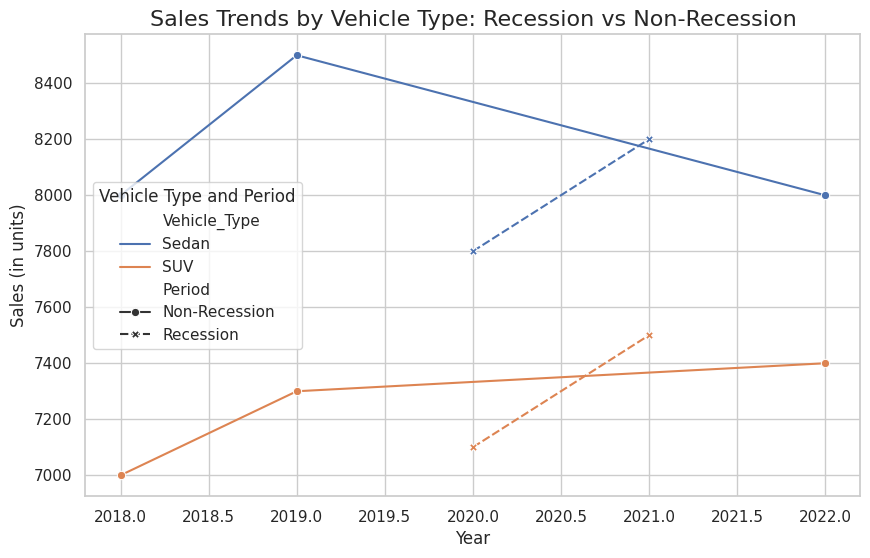

Generate this figure with matplotlib:
import pandas as pd
import seaborn as sns
import matplotlib.pyplot as plt

# Sample data
data = {
    'Year': [2018, 2019, 2020, 2021, 2022, 2018, 2019, 2020, 2021, 2022],
    'Vehicle_Type': ['Sedan', 'Sedan', 'Sedan', 'Sedan', 'Sedan',
                     'SUV', 'SUV', 'SUV', 'SUV', 'SUV'],
    'Sales': [8000, 8500, 7800, 8200, 8000, 7000, 7300, 7100, 7500, 7400],
    'Period': ['Non-Recession', 'Non-Recession', 'Recession', 'Recession', 'Non-Recession',
               'Non-Recession', 'Non-Recession', 'Recession', 'Recession', 'Non-Recession']
}

# Create a DataFrame
df = pd.DataFrame(data)

# Set the Seaborn style
sns.set(style='whitegrid')

# Create the line plot
plt.figure(figsize=(10, 6))
sns.lineplot(data=df, x='Year', y='Sales', hue='Vehicle_Type', style='Period', markers=True)

# Customize the plot
plt.title('Sales Trends by Vehicle Type: Recession vs Non-Recession', fontsize=16)
plt.xlabel('Year', fontsize=12)
plt.ylabel('Sales (in units)', fontsize=12)
plt.legend(title='Vehicle Type and Period')
plt.grid(True)
plt.show()